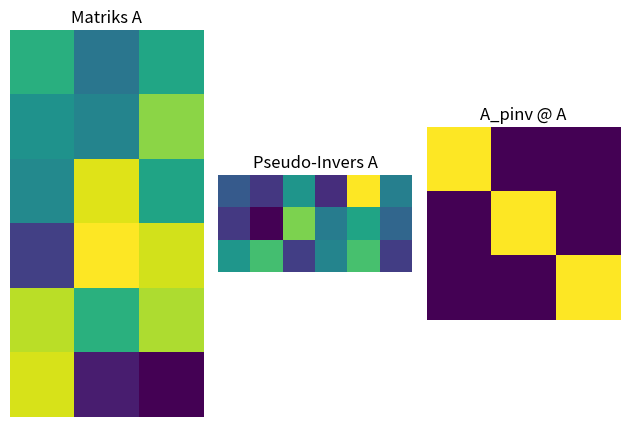

Write Python code to recreate this figure.
import numpy as np
import matplotlib.pyplot as plt

# Dimensi matriks
m, n = 6, 3

# Membuat matriks A
A = np.random.randn(m, n)

# Menghitung pseudo-invers
A_pinv = np.linalg.pinv(A)

# Verifikasi: A_pinv @ A mendekati identitas
I_approx = A_pinv @ A

# Menampilkan hasil
print("A_pinv @ A:")
print(I_approx)

# Visualisasi matriks
plt.subplot(131)
plt.imshow(A, cmap='viridis')
plt.title('Matriks A')
plt.axis('off')

plt.subplot(132)
plt.imshow(A_pinv, cmap='viridis')
plt.title('Pseudo-Invers A')
plt.axis('off')

plt.subplot(133)
plt.imshow(I_approx, cmap='viridis')
plt.title('A_pinv @ A')
plt.axis('off')

plt.tight_layout()
plt.show()
